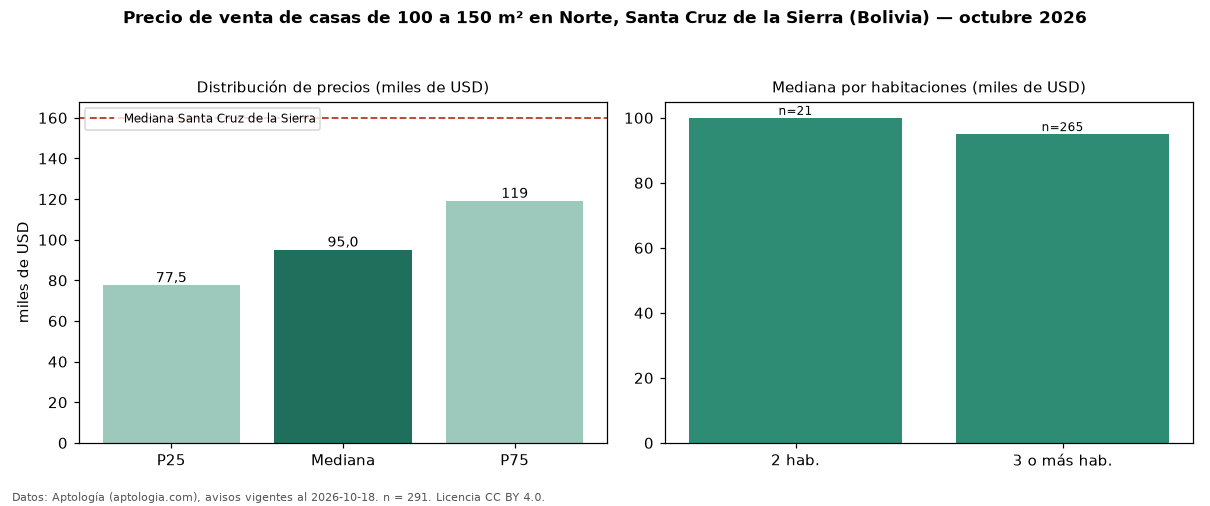

Source data for this figure (header and first rows):
seccion, metrica, valor, moneda, n
filtro, area4, de 100 a 150 m², , 291
precio, p25, 77500, USD, 291
precio, mediana, 95000, USD, 291
precio, p75, 119000, USD, 291
precio, minimo, 40000, USD, 291
precio, maximo, 585000, USD, 291
m2, mediana_precio_m2, 782.2, USD, 290
m2, area_mediana_m2, 120.0, m2, 290
banos, mediana_banos, 2.0, , 
parqueadero, pct_con_parqueadero, 100.0, %, 243
habitaciones, 2, 100000, USD, 21
habitaciones, 3+, 95000, USD, 265
ciudad, mediana_ciudad_referencia, 160000, USD, 
ciudad, mediana_m2_ciudad, 790.1, USD, 
fuente, fecha_datos, 2026-10-18, , 
fuente, atribucion, https://www.aptologia.com/bo, , 
fuente, licencia, CC BY 4.0, , 
